Run: headless pygame with SDL's dummy video driver; simulated clock (each Clock.tick advances the game by its frame time, no real sleeping); random seed 0; keys injected as events and as key.get_pressed() state; no mouse input.
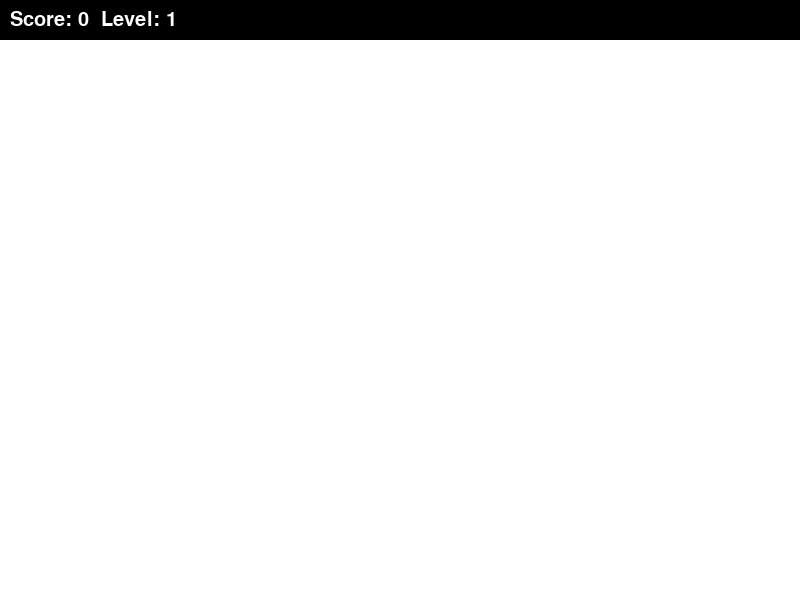
Frame 1 of 1 · flips 1–60 · no input (game ended)

The pygame program that drew these frames:

import pygame
import random

pygame.init()

# Window settings
WIDTH, HEIGHT = 800, 600
CELL_SIZE = 20
HEADER_HEIGHT = 40

screen = pygame.display.set_mode((WIDTH, HEIGHT))
pygame.display.set_caption("Snake Evolution")

# Colors
WHITE = (255, 255, 255)
GREEN = (0, 200, 0)
BLACK = (0, 0, 0)
RED = (255, 0, 0)
ORANGE = (255, 165, 0)

# Initial snake setup
snake = [(100, 100), (80, 100), (60, 100)]
direction = (CELL_SIZE, 0)

# Game parameters
score = 0
level = 1
speed = 10
food_eaten = 0
clock = pygame.time.Clock()
game_active = True

# Food class
class Food:
    def __init__(self):
        self.spawn()
        self.start_time = pygame.time.get_ticks()

    def spawn(self):
        self.position = (random.randint(0, (WIDTH - CELL_SIZE) // CELL_SIZE) * CELL_SIZE,
                         random.randint(HEADER_HEIGHT // CELL_SIZE, (HEIGHT - CELL_SIZE) // CELL_SIZE) * CELL_SIZE)
        self.value = random.choice([1, 2, 3])
        self.size = CELL_SIZE if self.value == 3 else CELL_SIZE * self.value
        self.start_time = pygame.time.get_ticks()

    def draw(self):
        color = ORANGE if self.value == 2 else RED if self.value == 3 else (255, 255, 0)
        pygame.draw.rect(screen, color, (*self.position, self.size, self.size))

    def is_expired(self):
        return pygame.time.get_ticks() - self.start_time > 7000

food = Food()

while game_active:
    screen.fill(WHITE)
    pygame.draw.rect(screen, BLACK, (0, 0, WIDTH, HEADER_HEIGHT))
    display_text = pygame.font.Font(None, 30).render(f"Score: {score}  Level: {level}", True, WHITE)
    screen.blit(display_text, (10, 10))

    for event in pygame.event.get():
        if event.type == pygame.QUIT:
            game_active = False
        elif event.type == pygame.KEYDOWN:
            if event.key == pygame.K_UP and direction != (0, CELL_SIZE):
                direction = (0, -CELL_SIZE)
            elif event.key == pygame.K_DOWN and direction != (0, -CELL_SIZE):
                direction = (0, CELL_SIZE)
            elif event.key == pygame.K_LEFT and direction != (CELL_SIZE, 0):
                direction = (-CELL_SIZE, 0)
            elif event.key == pygame.K_RIGHT and direction != (-CELL_SIZE, 0):
                direction = (CELL_SIZE, 0)

    new_head = (snake[0][0] + direction[0], snake[0][1] + direction[1])
    
    # Check for collisions
    if new_head in snake or new_head[0] < 0 or new_head[1] < HEADER_HEIGHT or new_head[0] >= WIDTH or new_head[1] >= HEIGHT:
        pygame.quit()
        exit()
    
    snake.insert(0, new_head)

    # Check for food collision
    food_rect = pygame.Rect(food.position[0], food.position[1], food.size, food.size)
    head_rect = pygame.Rect(new_head[0], new_head[1], CELL_SIZE, CELL_SIZE)
    
    if head_rect.colliderect(food_rect):
        score += food.value
        food.spawn()
        food_eaten += 1
        
        if food_eaten % 3 == 0:
            level += 1
            speed += 2
    else:
        snake.pop()

    if food.is_expired():
        food.spawn()

    food.draw()

    for segment in snake:
        pygame.draw.rect(screen, GREEN, (*segment, CELL_SIZE, CELL_SIZE))

    pygame.display.flip()
    clock.tick(speed)

pygame.quit()
